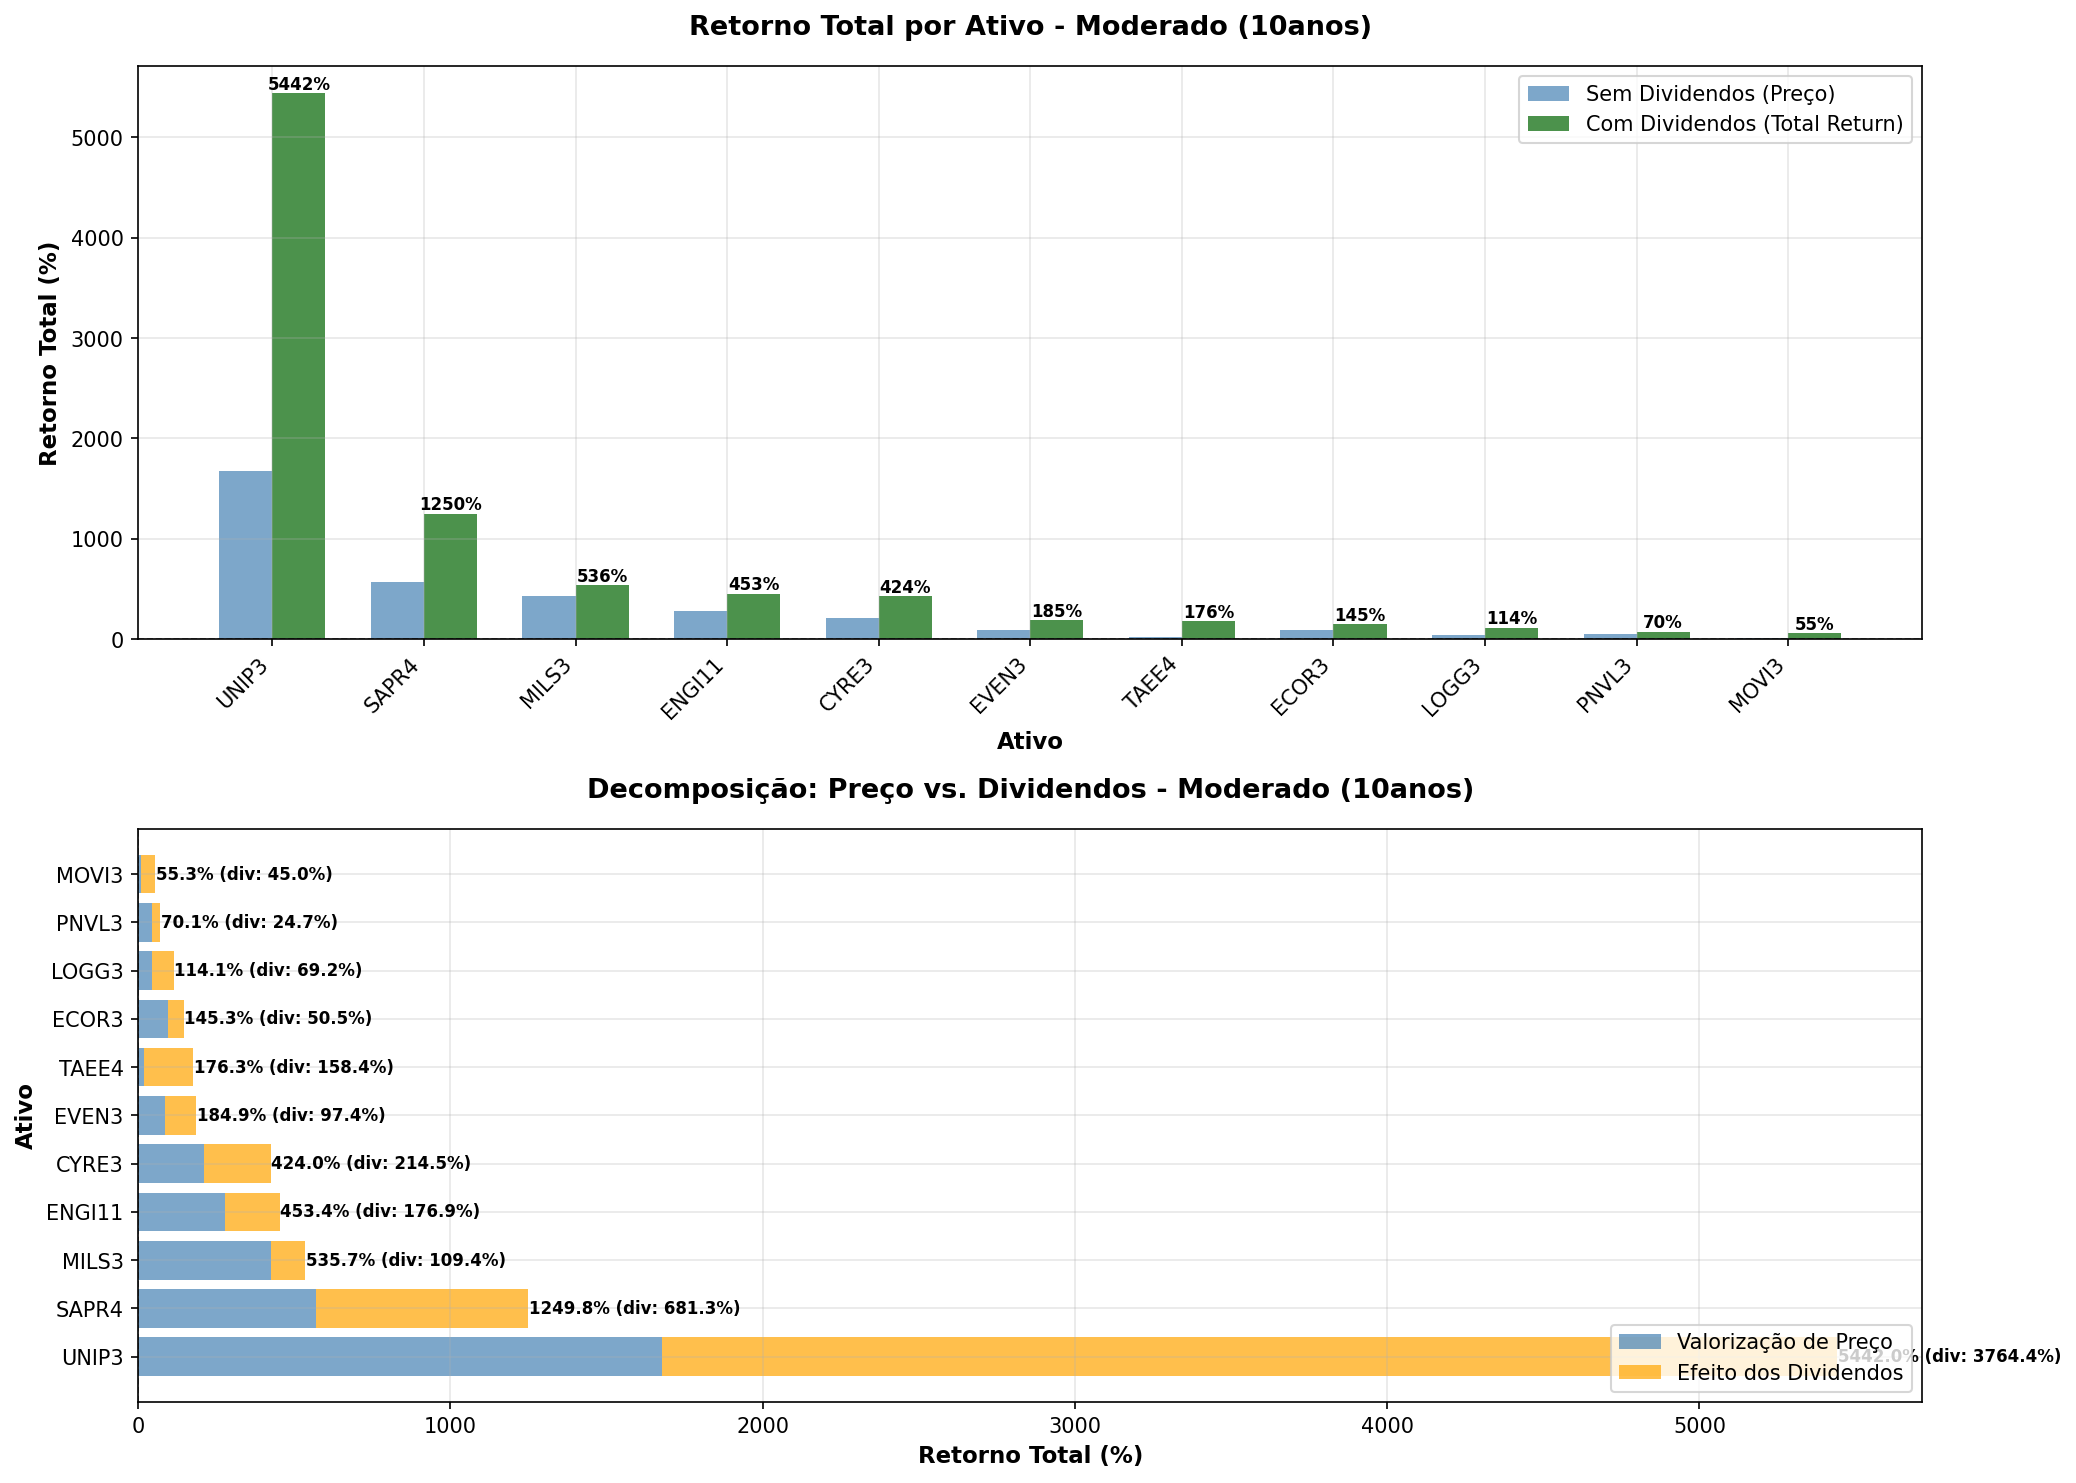

The table this chart was drawn from, first rows:
TICKER, preco_inicial, preco_final, retorno_total_sem_div_pct, retorno_total_com_div_pct, retorno_anual_sem_div_pct, retorno_anual_com_div_pct, efeito_dividendos_total_pct, efeito_dividendos_anual_pct, dividendos_totais_pagos, dividend_yield_periodo_pct, volatilidade_anual_pct, n_dias_negociacao, contrib_dividendos
UNIP3, 3.31, 58.87, 1678, 5442, 33.35, 49.41, 3764, 16.06, 46.95, 1418, 38.01, 2508, 69.17
SAPR4, 1.17, 7.8, 568.6, 1250, 20.92, 29.73, 681.3, 8.8, 2.79, 239.2, 33.23, 2508, 54.51
MILS3, 2.66, 14.0, 426.3, 535.7, 18.07, 20.32, 109.4, 2.25, 1.85, 69.42, 52.95, 2508, 20.42
ENGI11, 12.51, 47.09, 276.5, 453.4, 14.18, 18.66, 176.9, 4.48, 14.21, 113.6, 28.96, 2508, 39.01
CYRE3, 7.74, 23.96, 209.6, 424, 11.96, 18.01, 214.5, 6.05, 12.02, 155.3, 45.11, 2508, 50.58
EVEN3, 4.0, 7.5, 87.5, 184.9, 6.49, 11.04, 97.39, 4.55, 3.31, 82.69, 47.3, 2508, 52.67
TAEE4, 12.0, 14.15, 17.92, 176.3, 1.66, 10.7, 158.4, 9.04, 9.39, 78.28, 23.47, 2157, 89.84
ECOR3, 5.39, 10.51, 94.89, 145.3, 6.9, 9.39, 50.45, 2.49, 1.99, 36.81, 45.2, 2508, 34.71
LOGG3, 17.5, 25.35, 44.86, 114.1, 3.78, 7.91, 69.23, 4.13, 8.84, 50.52, 47.08, 1747, 60.69
PNVL3, 8.33, 12.11, 45.38, 70.09, 3.81, 5.45, 24.7, 1.64, 1.9, 22.76, 35.94, 2508, 35.24
MOVI3, 8.97, 9.9, 10.32, 55.32, 0.99, 4.5, 45.0, 3.51, 3.76, 41.85, 52.96, 2147, 81.34
